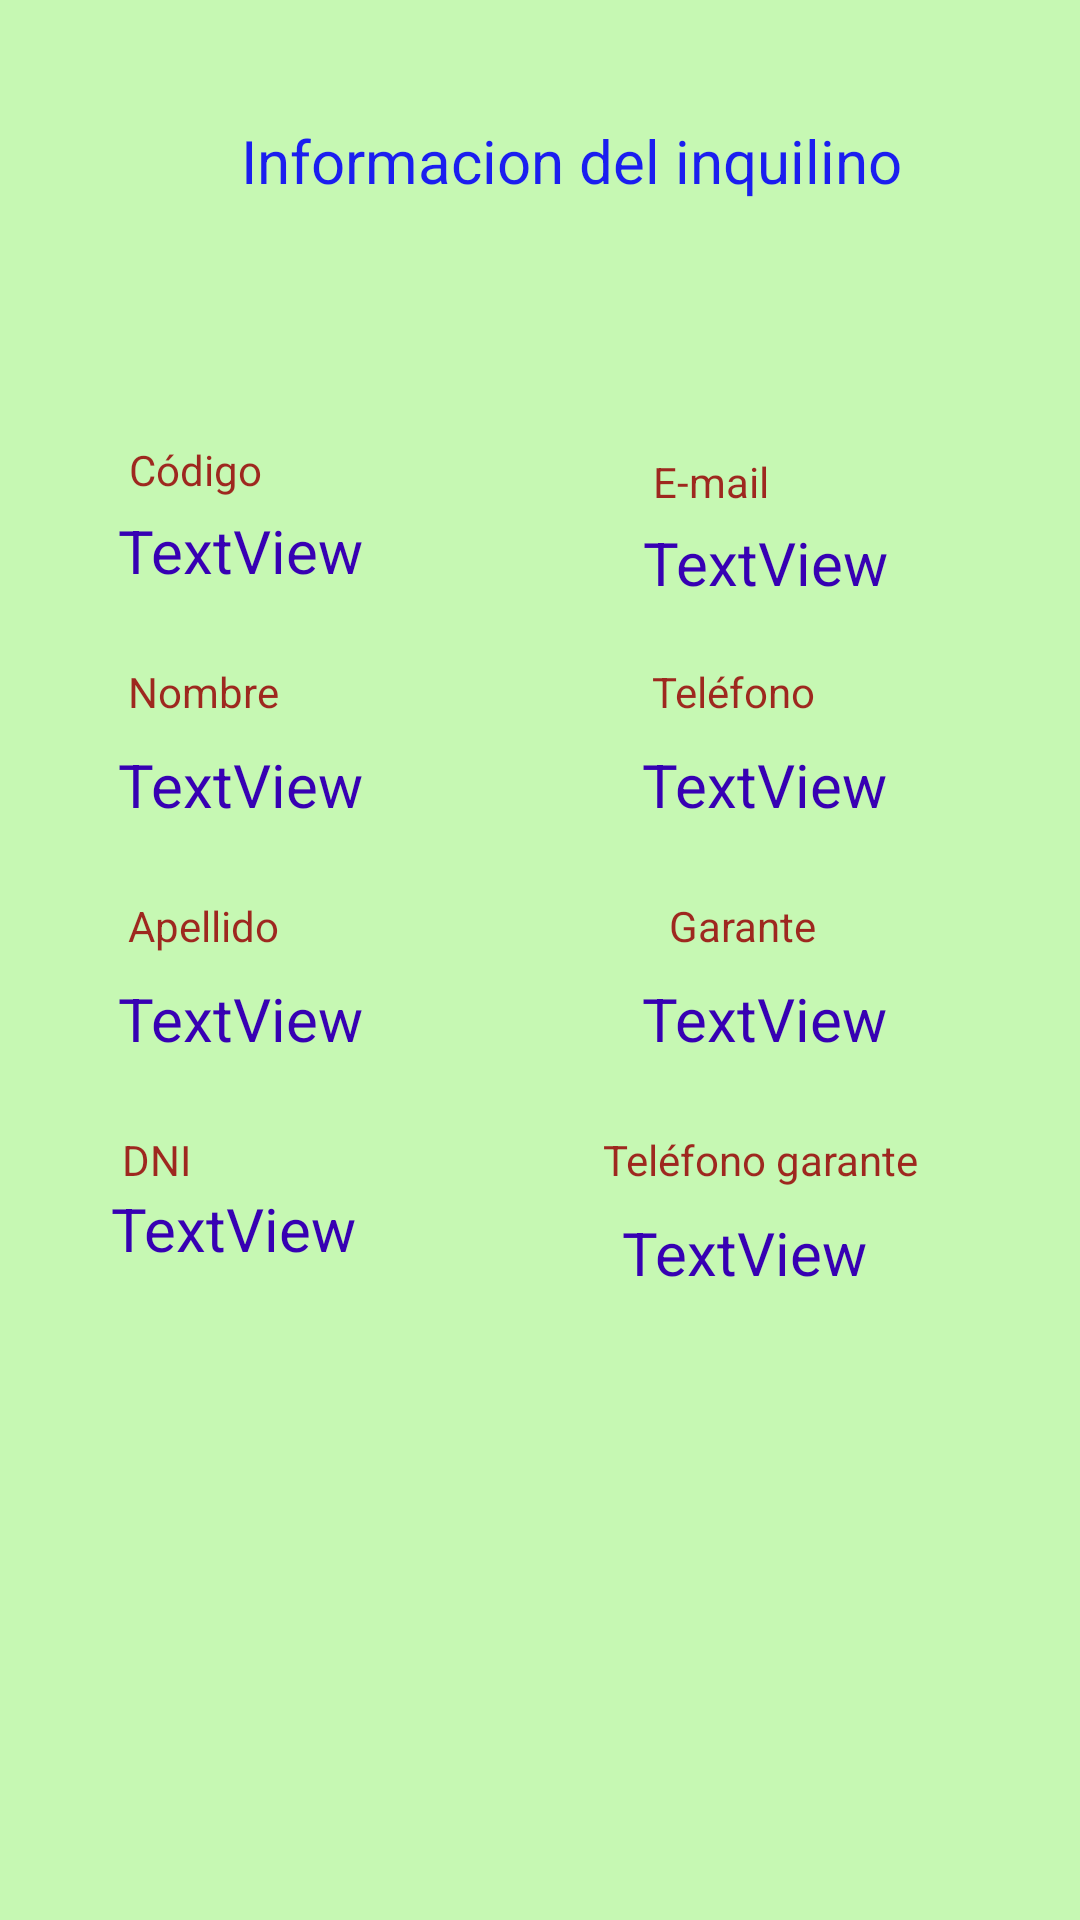

This screen was rendered from an Android layout file. Write that file and the resources it references.
<!-- AndroidManifest.xml: application theme Theme.TPInmobiliariaSinApi -->
<!-- res/layout/fragment_inquilino_detalle.xml -->
<?xml version="1.0" encoding="utf-8"?>
<FrameLayout xmlns:android="http://schemas.android.com/apk/res/android"
    xmlns:app="http://schemas.android.com/apk/res-auto"
    xmlns:tools="http://schemas.android.com/tools"
    android:layout_width="match_parent"
    android:layout_height="match_parent"
    android:background="#C6F8B3"
    tools:context=".ui.inquilinos.InquilinoDetalle">

    <androidx.constraintlayout.widget.ConstraintLayout
        android:layout_width="match_parent"
        android:layout_height="match_parent"
        tools:layout_editor_absoluteX="33dp"
        tools:layout_editor_absoluteY="-173dp">

        <TextView
            android:id="@+id/textView7"
            android:layout_width="wrap_content"
            android:layout_height="wrap_content"
            android:layout_marginTop="40dp"
            android:text="Informacion del inquilino"
            android:textColor="#1B1EEF"
            android:textSize="20dp"
            app:layout_constraintEnd_toEndOf="parent"
            app:layout_constraintHorizontal_bias="0.574"
            app:layout_constraintStart_toStartOf="parent"
            app:layout_constraintTop_toTopOf="parent" />

        <TextView
            android:id="@+id/textView8"
            android:layout_width="wrap_content"
            android:layout_height="wrap_content"
            android:layout_marginTop="80dp"
            android:text="Código"
            android:textColor="#DE980909"
            app:layout_constraintEnd_toEndOf="parent"
            app:layout_constraintHorizontal_bias="0.136"
            app:layout_constraintStart_toStartOf="parent"
            app:layout_constraintTop_toBottomOf="@+id/textView7" />

        <TextView
            android:id="@+id/tvCodigoI"
            android:layout_width="wrap_content"
            android:layout_height="wrap_content"
            android:layout_marginTop="4dp"
            android:text="TextView"
            android:textColor="@color/purple_700"
            android:textSize="20dp"
            app:layout_constraintEnd_toEndOf="parent"
            app:layout_constraintHorizontal_bias="0.141"
            app:layout_constraintStart_toStartOf="parent"
            app:layout_constraintTop_toBottomOf="@+id/textView8" />

        <TextView
            android:id="@+id/textView11"
            android:layout_width="wrap_content"
            android:layout_height="wrap_content"
            android:layout_marginTop="24dp"
            android:text="Nombre"
            android:textColor="#DE980909"
            app:layout_constraintEnd_toEndOf="parent"
            app:layout_constraintHorizontal_bias="0.138"
            app:layout_constraintStart_toStartOf="parent"
            app:layout_constraintTop_toBottomOf="@+id/tvCodigoI" />

        <TextView
            android:id="@+id/tvNombreI"
            android:layout_width="wrap_content"
            android:layout_height="wrap_content"
            android:layout_marginTop="8dp"
            android:text="TextView"
            android:textColor="@color/purple_700"
            android:textSize="20dp"
            app:layout_constraintEnd_toEndOf="parent"
            app:layout_constraintHorizontal_bias="0.141"
            app:layout_constraintStart_toStartOf="parent"
            app:layout_constraintTop_toBottomOf="@+id/textView11" />

        <TextView
            android:id="@+id/textView13"
            android:layout_width="wrap_content"
            android:layout_height="wrap_content"
            android:layout_marginTop="24dp"
            android:text="Apellido"
            android:textColor="#DE980909"
            app:layout_constraintEnd_toEndOf="parent"
            app:layout_constraintHorizontal_bias="0.138"
            app:layout_constraintStart_toStartOf="parent"
            app:layout_constraintTop_toBottomOf="@+id/tvNombreI" />

        <TextView
            android:id="@+id/tvApellidoI"
            android:layout_width="wrap_content"
            android:layout_height="wrap_content"
            android:layout_marginTop="8dp"
            android:text="TextView"
            android:textColor="@color/purple_700"
            android:textSize="20dp"
            app:layout_constraintEnd_toEndOf="parent"
            app:layout_constraintHorizontal_bias="0.141"
            app:layout_constraintStart_toStartOf="parent"
            app:layout_constraintTop_toBottomOf="@+id/textView13" />

        <TextView
            android:id="@+id/textView22"
            android:layout_width="wrap_content"
            android:layout_height="wrap_content"
            android:layout_marginTop="24dp"
            android:text="DNI"
            android:textColor="#DE980909"
            app:layout_constraintEnd_toEndOf="parent"
            app:layout_constraintHorizontal_bias="0.121"
            app:layout_constraintStart_toStartOf="parent"
            app:layout_constraintTop_toBottomOf="@+id/tvApellidoI" />

        <TextView
            android:id="@+id/tvDniI"
            android:layout_width="wrap_content"
            android:layout_height="wrap_content"
            android:text="TextView"
            android:textColor="@color/purple_700"
            android:textSize="20dp"
            app:layout_constraintEnd_toEndOf="parent"
            app:layout_constraintHorizontal_bias="0.133"
            app:layout_constraintStart_toStartOf="parent"
            app:layout_constraintTop_toBottomOf="@+id/textView22" />

        <TextView
            android:id="@+id/textView25"
            android:layout_width="wrap_content"
            android:layout_height="wrap_content"
            android:layout_marginTop="84dp"
            android:text="E-mail"
            android:textColor="#DE980909"
            app:layout_constraintEnd_toEndOf="parent"
            app:layout_constraintHorizontal_bias="0.557"
            app:layout_constraintStart_toEndOf="@+id/textView8"
            app:layout_constraintTop_toBottomOf="@+id/textView7" />

        <TextView
            android:id="@+id/tvEmailI"
            android:layout_width="wrap_content"
            android:layout_height="wrap_content"
            android:layout_marginTop="4dp"
            android:text="TextView"
            android:textColor="@color/purple_700"
            android:textSize="20dp"
            app:layout_constraintEnd_toEndOf="parent"
            app:layout_constraintHorizontal_bias="0.594"
            app:layout_constraintStart_toEndOf="@+id/tvCodigoI"
            app:layout_constraintTop_toBottomOf="@+id/textView25" />

        <TextView
            android:id="@+id/textView27"
            android:layout_width="wrap_content"
            android:layout_height="wrap_content"
            android:layout_marginTop="20dp"
            android:text="Teléfono"
            android:textColor="#DE980909"
            app:layout_constraintEnd_toEndOf="parent"
            app:layout_constraintHorizontal_bias="0.584"
            app:layout_constraintStart_toEndOf="@+id/textView11"
            app:layout_constraintTop_toBottomOf="@+id/tvEmailI" />

        <TextView
            android:id="@+id/tvTelefonoI"
            android:layout_width="wrap_content"
            android:layout_height="wrap_content"
            android:layout_marginTop="8dp"
            android:text="TextView"
            android:textColor="@color/purple_700"
            android:textSize="20dp"
            app:layout_constraintEnd_toEndOf="parent"
            app:layout_constraintHorizontal_bias="0.592"
            app:layout_constraintStart_toEndOf="@+id/tvNombreI"
            app:layout_constraintTop_toBottomOf="@+id/textView27" />

        <TextView
            android:id="@+id/textView31"
            android:layout_width="wrap_content"
            android:layout_height="wrap_content"
            android:layout_marginTop="24dp"
            android:text="Garante"
            android:textColor="#DE980909"
            app:layout_constraintEnd_toEndOf="parent"
            app:layout_constraintHorizontal_bias="0.597"
            app:layout_constraintStart_toEndOf="@+id/textView13"
            app:layout_constraintTop_toBottomOf="@+id/tvTelefonoI" />

        <TextView
            android:id="@+id/tvGaranteI"
            android:layout_width="wrap_content"
            android:layout_height="wrap_content"
            android:layout_marginTop="8dp"
            android:text="TextView"
            android:textColor="@color/purple_700"
            android:textSize="20dp"
            app:layout_constraintEnd_toEndOf="parent"
            app:layout_constraintHorizontal_bias="0.592"
            app:layout_constraintStart_toEndOf="@+id/tvApellidoI"
            app:layout_constraintTop_toBottomOf="@+id/textView31" />

        <TextView
            android:id="@+id/textView32"
            android:layout_width="wrap_content"
            android:layout_height="wrap_content"
            android:layout_marginTop="24dp"
            android:text="Teléfono garante"
            android:textColor="#DE980909"
            app:layout_constraintEnd_toEndOf="parent"
            app:layout_constraintHorizontal_bias="0.719"
            app:layout_constraintStart_toEndOf="@+id/textView22"
            app:layout_constraintTop_toBottomOf="@+id/tvGaranteI" />

        <TextView
            android:id="@+id/tvTelGaranteI"
            android:layout_width="wrap_content"
            android:layout_height="wrap_content"
            android:layout_marginTop="8dp"
            android:text="TextView"
            android:textColor="@color/purple_700"
            android:textSize="20dp"
            app:layout_constraintEnd_toEndOf="parent"
            app:layout_constraintHorizontal_bias="0.556"
            app:layout_constraintStart_toEndOf="@+id/tvDniI"
            app:layout_constraintTop_toBottomOf="@+id/textView32" />

    </androidx.constraintlayout.widget.ConstraintLayout>
</FrameLayout>
<!-- resources referenced by this layout -->
<resources>
  <style name="Theme.TPInmobiliariaSinApi" parent="Theme.MaterialComponents.DayNight.DarkActionBar">
          
          <item name="colorPrimary">@color/purple_500</item>
          <item name="colorPrimaryVariant">@color/purple_700</item>
          <item name="colorOnPrimary">@color/white</item>
          
          <item name="colorSecondary">@color/teal_200</item>
          <item name="colorSecondaryVariant">@color/teal_700</item>
          <item name="colorOnSecondary">@color/black</item>
          
          <item name="android:statusBarColor">?attr/colorPrimaryVariant</item>
          
      </style>
  <!-- not gathered from this repository: default colours our renderer supplied (Android Studio template values) -->
  <color name="purple_500">#FF6200EE</color>
  <color name="purple_700">#FF3700B3</color>
  <color name="teal_200">#FF03DAC5</color>
  <color name="teal_700">#FF018786</color>
  <color name="black">#FF000000</color>
  <color name="white">#FFFFFFFF</color>
</resources>
